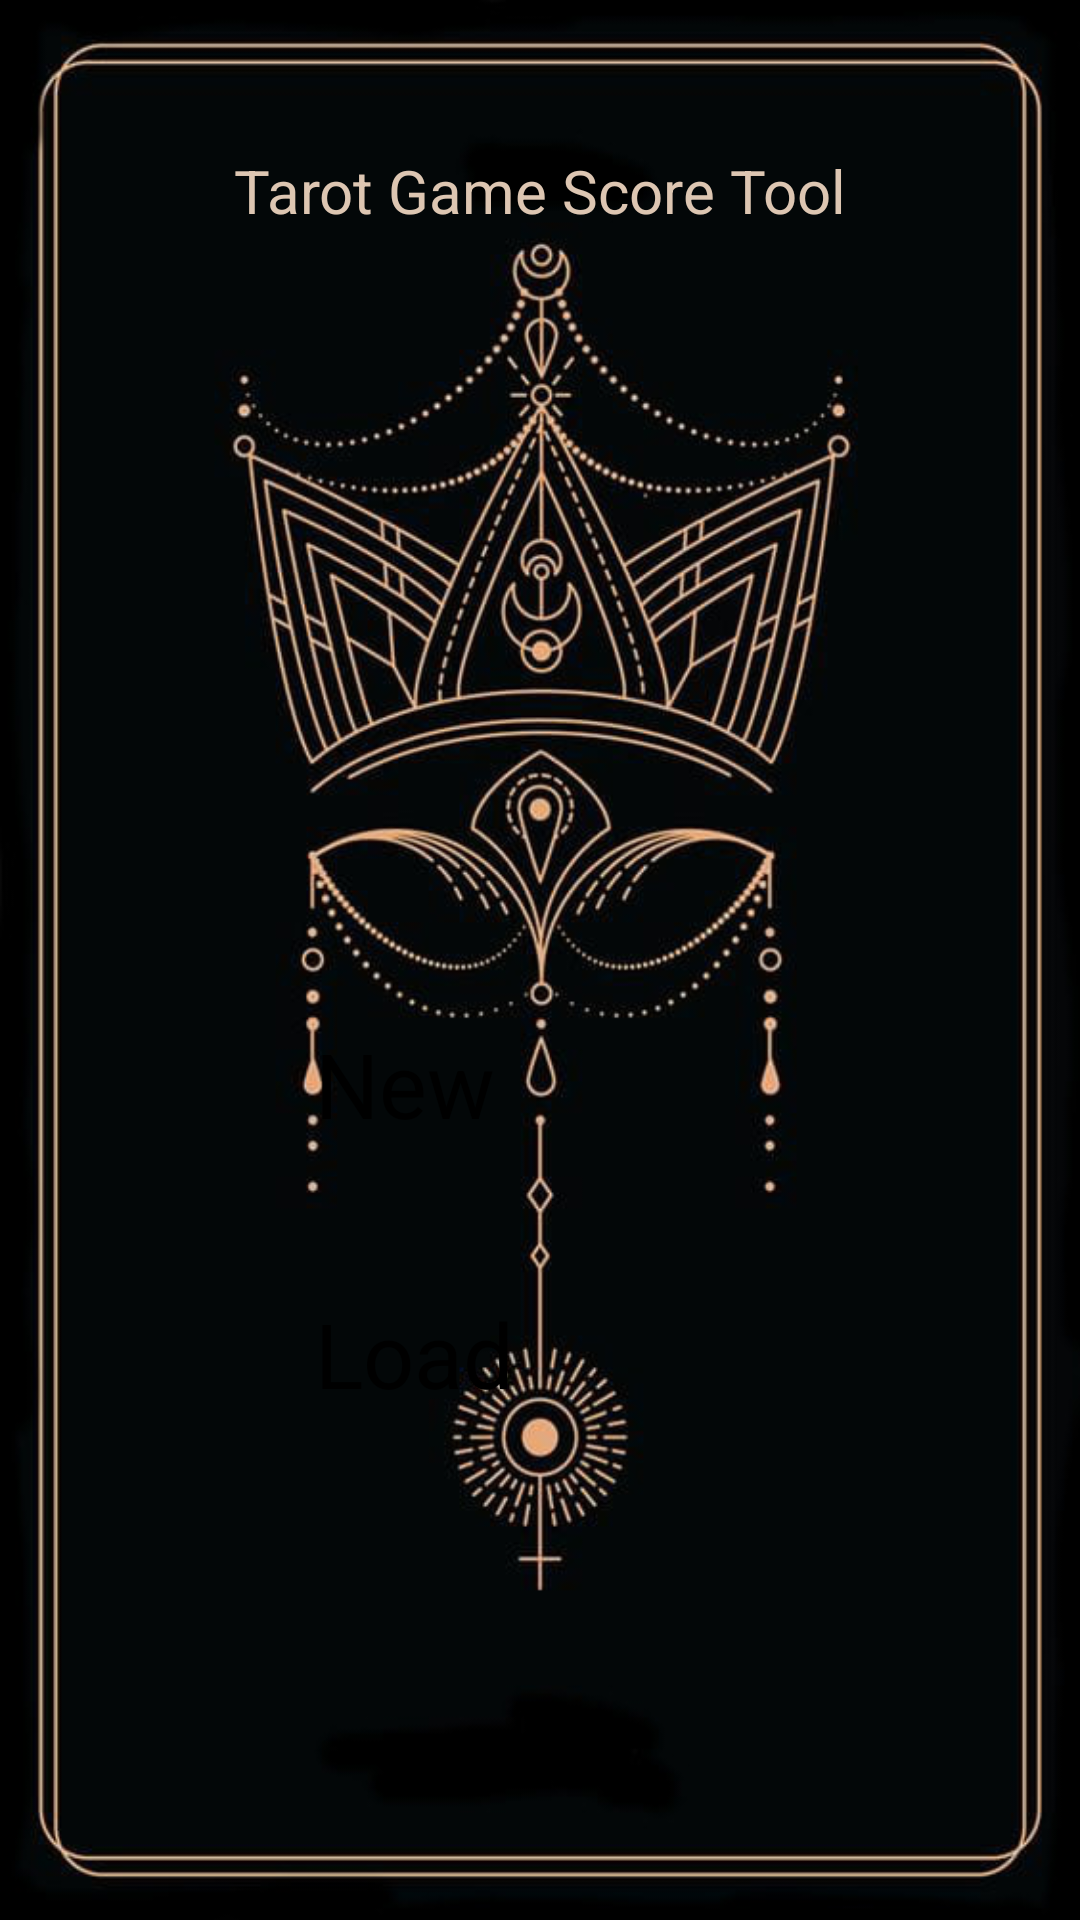

This screen was rendered from an Android layout file. Write that file and the resources it references.
<!-- AndroidManifest.xml: application theme Theme.TarotDesignPattern -->
<!-- res/layout/activity_main.xml -->
<?xml version="1.0" encoding="utf-8"?>
<androidx.constraintlayout.widget.ConstraintLayout
    xmlns:android="http://schemas.android.com/apk/res/android"
    xmlns:app="http://schemas.android.com/apk/res-auto"
    xmlns:tools="http://schemas.android.com/tools"
    android:layout_width="match_parent"
    android:layout_height="match_parent"
    android:background="@drawable/mainbackground"
    tools:context=".MainActivity">

    <TextView
        android:layout_width="wrap_content"
        android:layout_height="wrap_content"
        android:textColor="@color/backgroundLight"
        android:text="Tarot Game Score Tool"
        android:textSize="20sp"
        android:layout_marginTop="50dp"
        app:layout_constraintTop_toTopOf="parent"
        app:layout_constraintLeft_toLeftOf="parent"
        app:layout_constraintRight_toRightOf="parent"

        />

    <Button
        android:id="@+id/newGameButton"
        android:layout_width="150sp"
        android:layout_height="70sp"
        android:backgroundTint="@color/backgroundLight"
        android:text="New"
        android:textSize="30sp"
        android:textColor="@color/black"
        app:layout_constraintBottom_toBottomOf="parent"
        app:layout_constraintLeft_toLeftOf="parent"
        app:layout_constraintRight_toRightOf="parent"
        app:layout_constraintTop_toTopOf="parent"
        app:layout_constraintVertical_bias="0.598" />

    <Button
        android:id="@+id/loadGameButtoin"
        android:layout_width="150sp"
        android:layout_height="70sp"
        android:text="Load"

        android:textSize="30sp"
        android:textColor="@color/black"
        android:backgroundTint="@color/backgroundLight"
        app:layout_constraintBottom_toBottomOf="parent"
        app:layout_constraintLeft_toLeftOf="parent"
        app:layout_constraintRight_toRightOf="parent"
        app:layout_constraintTop_toBottomOf="@id/newGameButton"
        app:layout_constraintVertical_bias="0.126" />


</androidx.constraintlayout.widget.ConstraintLayout>
<!-- resources referenced by this layout -->
<resources>
  <color name="backgroundLight">#DDC6B2</color>
  <color name="black">#FF000000</color>
  <!-- drawable mainbackground: jpeg bitmap (drawable, 87811 bytes) -->
  <style name="Theme.TarotDesignPattern" parent="Theme.MaterialComponents.DayNight.NoActionBar">
          
          <item name="colorPrimary">@color/backgroundLight</item>
          <item name="colorPrimaryVariant">@color/black</item>
          <item name="colorOnPrimary">@color/black</item>
          
          <item name="colorSecondary">@color/backgroundLight</item>
          <item name="colorSecondaryVariant">@color/black</item>
          <item name="colorOnSecondary">@color/black</item>
          
          <item name="android:statusBarColor" tools:targetApi="l">?attr/colorPrimaryVariant</item>
          
      </style>
</resources>
